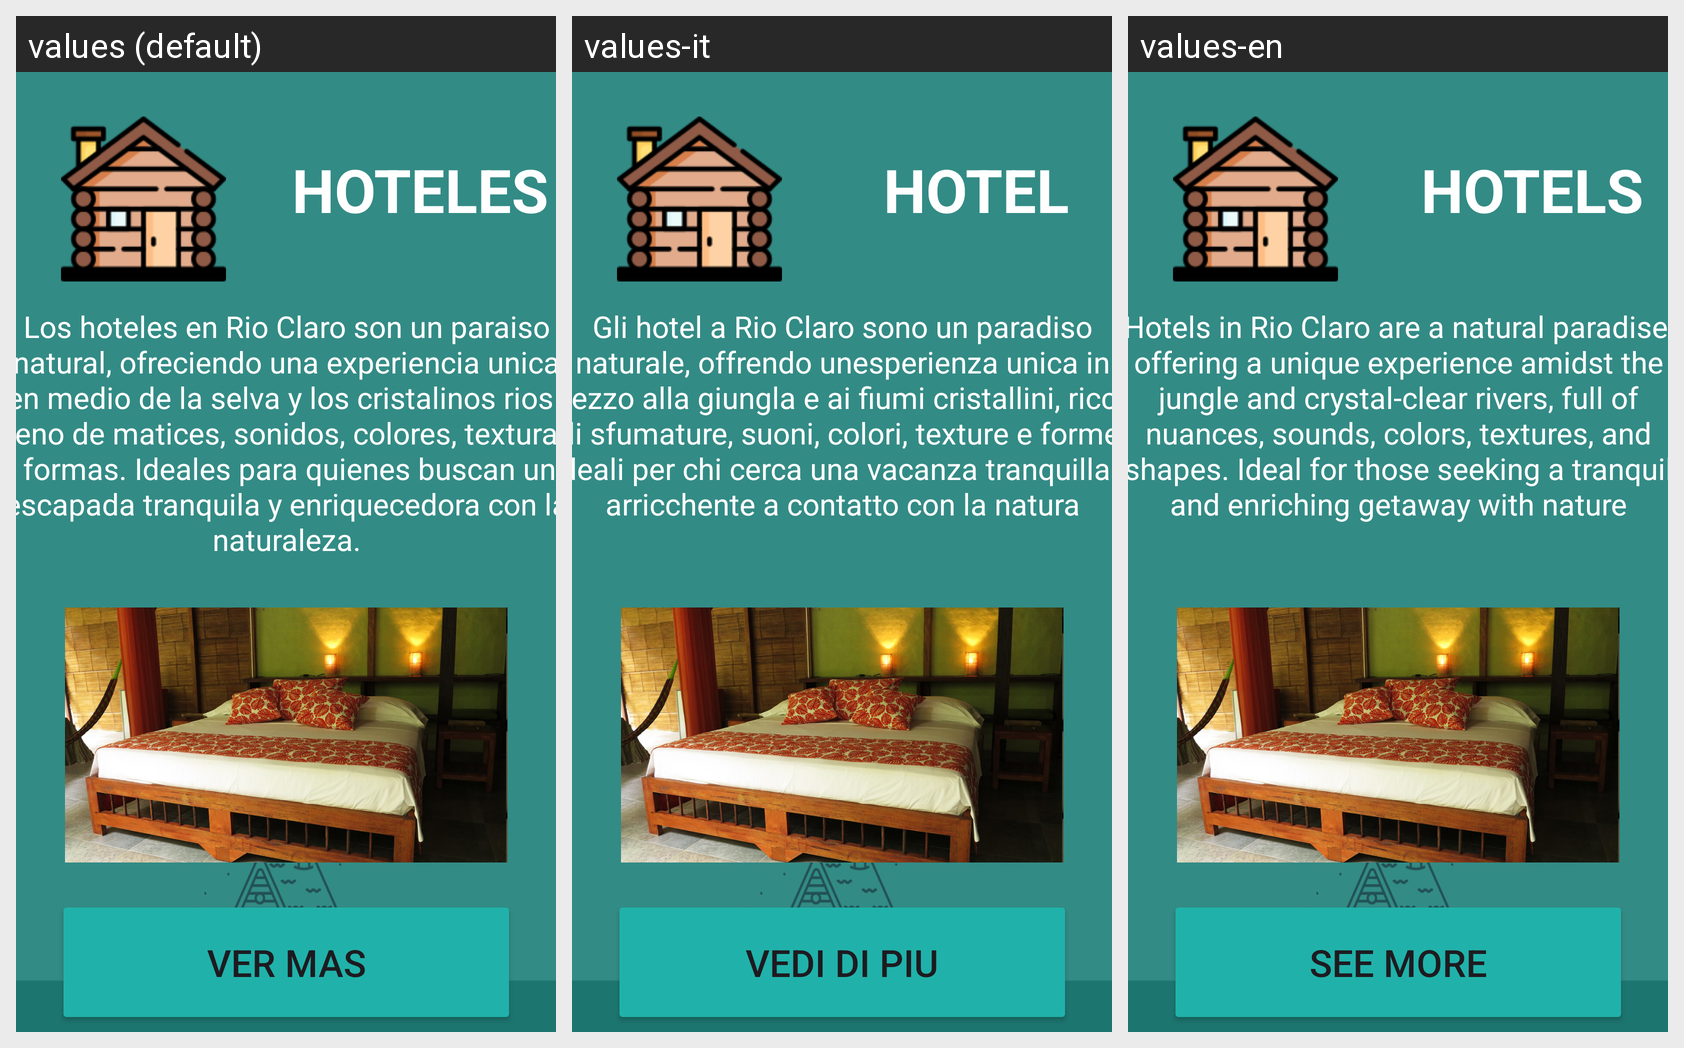

For this localized Android screen grid, give each drawn string resource with its value in every locale shown.
Android screen res/layout/activity_hoteles_home.xml rendered under 3 locales, left to right: values (default), values-it, values-en. Device: Nexus 5 (rendered at 1080×1920; each locale shown at half size, 540×960, under a caption strip naming it); theme Theme.SeptimoAnillo.
Strings drawn on this screen, with the default value and each locale's value (text and hints the layout hard-codes, and strings that could not be matched under every locale, appear in the picture but are not listed):

hoteles
  values: HOTELES
  values-it: HOTEL
  values-en: HOTELS

resenahoteles
  values: Los hoteles en Rio Claro son un paraiso natural, ofreciendo una experiencia unica en medio de la selva y los cristalinos rios , lleno de matices, sonidos, colores, texturas y formas. Ideales para quienes buscan una escapada tranquila y enriquecedora con la naturaleza.
  values-it: Gli hotel a Rio Claro sono un paradiso naturale, offrendo unesperienza unica in mezzo alla giungla e ai fiumi cristallini, ricchi di sfumature, suoni, colori, texture e forme. Ideali per chi cerca una vacanza tranquilla e arricchente a contatto con la natura
  values-en: Hotels in Rio Claro are a natural paradise, offering a unique experience amidst the jungle and crystal-clear rivers, full of nuances, sounds, colors, textures, and shapes. Ideal for those seeking a tranquil and enriching getaway with nature

vermas
  values: Ver mas
  values-it: vedi di piu
  values-en: See more
